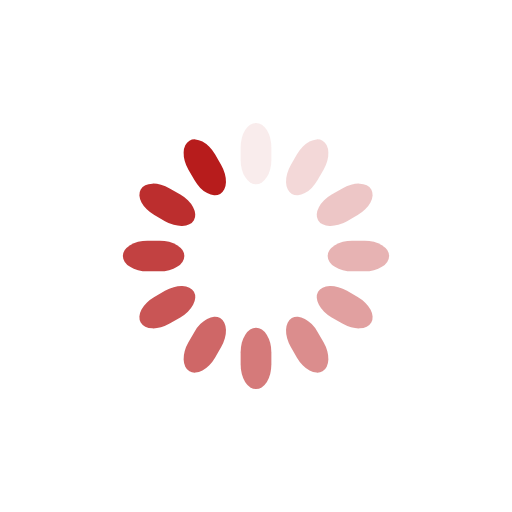
t = 0.00 s
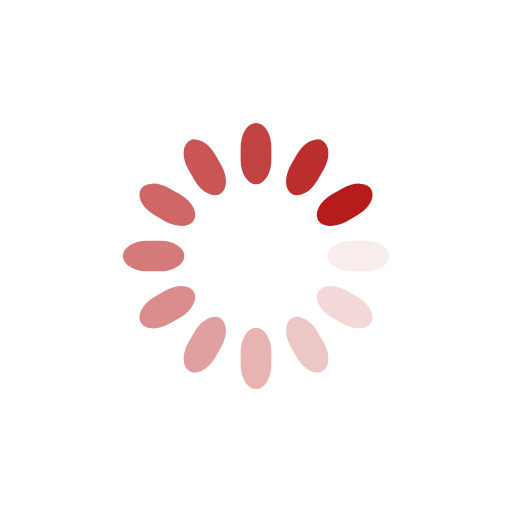
t = 0.25 s
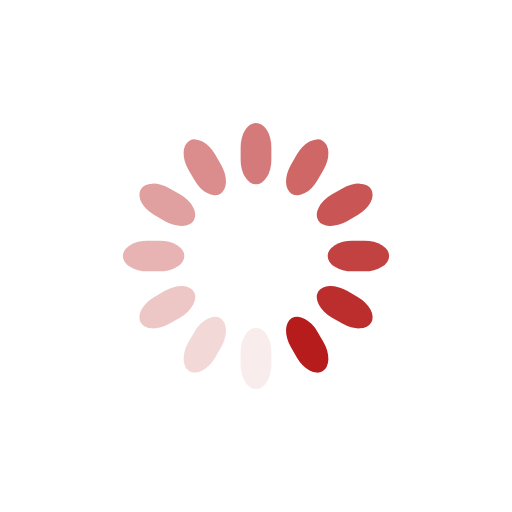
t = 0.50 s
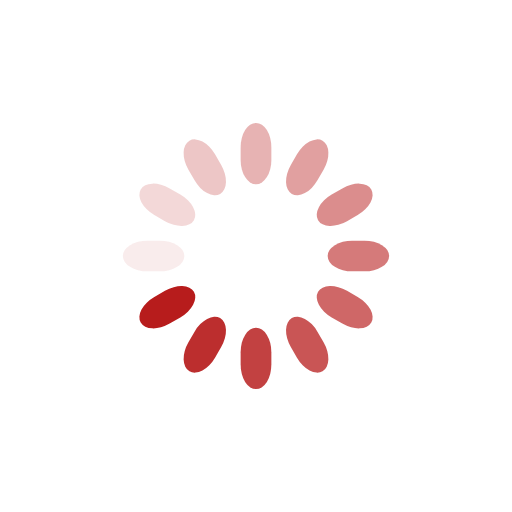
t = 0.75 s

The animated SVG that drew these frames (rendered in a browser with its animation timeline set to each time). Animation: 12 SMIL elements (animate=12); one cycle of 1.00 s, repeats indefinitely.

<svg class="lds-spinner" width="200px"  height="200px"  xmlns="http://www.w3.org/2000/svg" xmlns:xlink="http://www.w3.org/1999/xlink" viewBox="0 0 100 100" preserveAspectRatio="xMidYMid" style="background: none;"><g transform="rotate(0 50 50)">
  <rect x="47" y="24" rx="9.4" ry="4.8" width="6" height="12" fill="#b71c1c">
    <animate attributeName="opacity" values="1;0" keyTimes="0;1" dur="1s" begin="-0.9166666666666666s" repeatCount="indefinite"></animate>
  </rect>
</g><g transform="rotate(30 50 50)">
  <rect x="47" y="24" rx="9.4" ry="4.8" width="6" height="12" fill="#b71c1c">
    <animate attributeName="opacity" values="1;0" keyTimes="0;1" dur="1s" begin="-0.8333333333333334s" repeatCount="indefinite"></animate>
  </rect>
</g><g transform="rotate(60 50 50)">
  <rect x="47" y="24" rx="9.4" ry="4.8" width="6" height="12" fill="#b71c1c">
    <animate attributeName="opacity" values="1;0" keyTimes="0;1" dur="1s" begin="-0.75s" repeatCount="indefinite"></animate>
  </rect>
</g><g transform="rotate(90 50 50)">
  <rect x="47" y="24" rx="9.4" ry="4.8" width="6" height="12" fill="#b71c1c">
    <animate attributeName="opacity" values="1;0" keyTimes="0;1" dur="1s" begin="-0.6666666666666666s" repeatCount="indefinite"></animate>
  </rect>
</g><g transform="rotate(120 50 50)">
  <rect x="47" y="24" rx="9.4" ry="4.8" width="6" height="12" fill="#b71c1c">
    <animate attributeName="opacity" values="1;0" keyTimes="0;1" dur="1s" begin="-0.5833333333333334s" repeatCount="indefinite"></animate>
  </rect>
</g><g transform="rotate(150 50 50)">
  <rect x="47" y="24" rx="9.4" ry="4.8" width="6" height="12" fill="#b71c1c">
    <animate attributeName="opacity" values="1;0" keyTimes="0;1" dur="1s" begin="-0.5s" repeatCount="indefinite"></animate>
  </rect>
</g><g transform="rotate(180 50 50)">
  <rect x="47" y="24" rx="9.4" ry="4.8" width="6" height="12" fill="#b71c1c">
    <animate attributeName="opacity" values="1;0" keyTimes="0;1" dur="1s" begin="-0.4166666666666667s" repeatCount="indefinite"></animate>
  </rect>
</g><g transform="rotate(210 50 50)">
  <rect x="47" y="24" rx="9.4" ry="4.8" width="6" height="12" fill="#b71c1c">
    <animate attributeName="opacity" values="1;0" keyTimes="0;1" dur="1s" begin="-0.3333333333333333s" repeatCount="indefinite"></animate>
  </rect>
</g><g transform="rotate(240 50 50)">
  <rect x="47" y="24" rx="9.4" ry="4.8" width="6" height="12" fill="#b71c1c">
    <animate attributeName="opacity" values="1;0" keyTimes="0;1" dur="1s" begin="-0.25s" repeatCount="indefinite"></animate>
  </rect>
</g><g transform="rotate(270 50 50)">
  <rect x="47" y="24" rx="9.4" ry="4.8" width="6" height="12" fill="#b71c1c">
    <animate attributeName="opacity" values="1;0" keyTimes="0;1" dur="1s" begin="-0.16666666666666666s" repeatCount="indefinite"></animate>
  </rect>
</g><g transform="rotate(300 50 50)">
  <rect x="47" y="24" rx="9.4" ry="4.8" width="6" height="12" fill="#b71c1c">
    <animate attributeName="opacity" values="1;0" keyTimes="0;1" dur="1s" begin="-0.08333333333333333s" repeatCount="indefinite"></animate>
  </rect>
</g><g transform="rotate(330 50 50)">
  <rect x="47" y="24" rx="9.4" ry="4.8" width="6" height="12" fill="#b71c1c">
    <animate attributeName="opacity" values="1;0" keyTimes="0;1" dur="1s" begin="0s" repeatCount="indefinite"></animate>
  </rect>
</g></svg>
